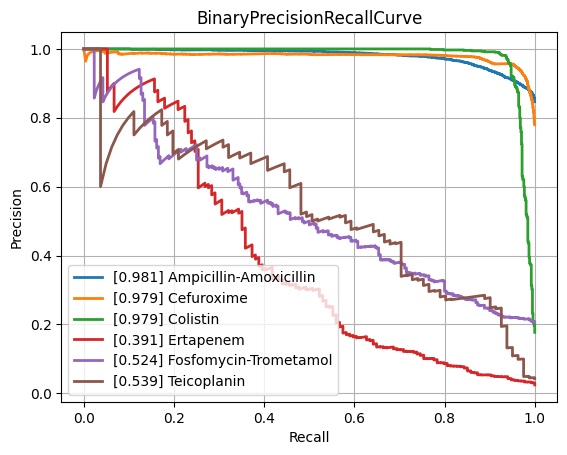

The file beside this chart, header and first rows:
class, PrecisionRecallAUC, FrequencyPositiveClass, n_positives, n_negatives
Amikacin, 0.8718, 0.1695, 1114, 5459
Amoxicillin-Clavulanic acid, 0.8772, 0.3997, 4126, 6196
Ampicillin, 0.9519, 0.6402, 9984, 5611
Ampicillin-Amoxicillin, 0.9805, 0.8467, 5693, 1031
Cefazolin, 0.9093, 0.4297, 959, 1273
Cefepime, 0.8877, 0.3038, 3558, 8153
Cefpodoxime, 0.8321, 0.3578, 503, 903
Ceftazidime, 0.8326, 0.2689, 4488, 12201
Ceftriaxone, 0.7999, 0.2619, 3700, 10426
Cefuroxime, 0.979, 0.7798, 6594, 1862
Ciprofloxacin, 0.8311, 0.2927, 6857, 16572
Clindamycin, 0.9027, 0.4955, 5540, 5640
Colistin, 0.9794, 0.1769, 784, 3649
Cotrimoxazole, 0.8294, 0.3189, 8157, 17420
Ertapenem, 0.3912, 0.02413, 134, 5419
Erythromycin, 0.8952, 0.5456, 5574, 4643
Fosfomycin, 0.7395, 0.2103, 1823, 6844
Fosfomycin-Trometamol, 0.5244, 0.2065, 260, 999
Fusidic acid, 0.7761, 0.3069, 863, 1949
Gentamicin, 0.9649, 0.4516, 9407, 11425
Imipenem, 0.9624, 0.3298, 7863, 15976
Levofloxacin, 0.912, 0.3665, 3336, 5767
Meropenem, 0.7721, 0.1262, 2349, 16264
Mupirocin, 0.9427, 0.09675, 131, 1223
Nitrofurantoin, 0.6524, 0.1175, 414, 3109
Norfloxacin, 0.5402, 0.1573, 273, 1463
Oxacillin, 0.8918, 0.4021, 2697, 4010
Penicillin, 0.9618, 0.7499, 2938, 980
Piperacillin-Tazobactam, 0.8267, 0.3132, 6347, 13919
Rifampicin, 0.5519, 0.03651, 268, 7073
Teicoplanin, 0.539, 0.04201, 81, 1847
Tetracycline, 0.7434, 0.2364, 1691, 5462
Tobramycin, 0.8747, 0.2276, 1292, 4384
Vancomycin, 0.812, 0.04567, 589, 12307
micro, 0.9007, 0.3326, , 
macro, 0.8159, NaN, , 
